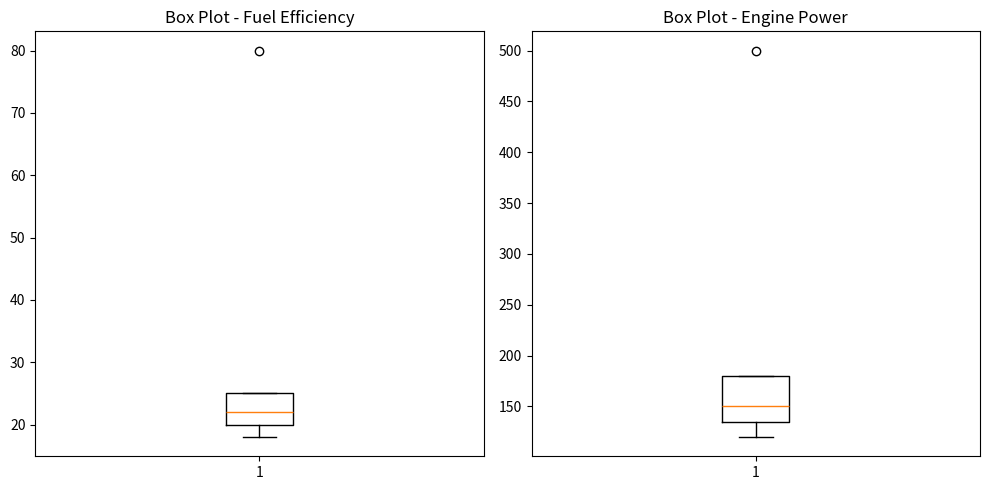

The script that saved this image:
import pandas as pd
import matplotlib.pyplot as plt

df=pd.DataFrame({"Fuel Effi":[18,22,20,25,80],
                 "engine power":[120,150,135,180,500],
                 "vehicle weight":[1200,1400,1300,1500,1600],
                 "engine size":[1.5,1.8,1.6,2.0,12.5],
                 "accelaration":[10.5,9.2,10.0,8.5,6.0]})
print("Vehicle DataFrame:\n",df)

plt.figure(figsize=(10,5))

plt.subplot(1,2,1)
plt.boxplot(df["Fuel Effi"])
plt.title("Box Plot - Fuel Efficiency")

plt.subplot(1,2,2)
plt.boxplot(df["engine power"])
plt.title("Box Plot - Engine Power")

plt.tight_layout()
plt.show()

def outliers(col):
    Q1,Q3=df[col].quantile(0.25),df[col].quantile(0.75)
    IQR=Q3-Q1
    L=Q1-1.5*IQR
    U=Q3+1.5*IQR
    return Q1,Q3,L,U,df[(df[col]<L)|(df[col]>U)][col]

for c in ["Fuel Effi","engine power"]:
    q1,q3,l,u,o=outliers(c)
    print(f"\n{c}:\nQ1={q1}\nQ3={q3}\nlower limit={l}\nupper limit={u}\noutliers={list(o)}")
